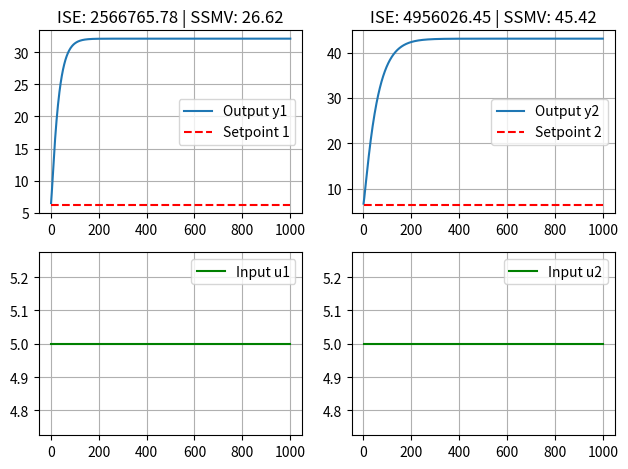

Write Python code to recreate this figure.
import numpy as np
from scipy.integrate import solve_ivp
import matplotlib.pyplot as plt
import math

class Quatro_Tanques:
    def __init__(self, dt=4, render_mode=None, setpoint=[6.2,6.35], max_steps=500, tol=0.05):
        
        self.dt = dt
        self.state = np.array([6.2,6.35,0.4836,1.1440], dtype = float)
        self.u_inicial = [2.4202, 1.6304]
        self.last_u = [2.4202, 1.6304]

        self.setpoint = setpoint # Array com 2 valores
        self.t = 0
        self.num_step = 0
        self.max_steps = int(max_steps)
        self.render_mode = render_mode
        self.tol = float(tol)



        #Parâmetros físicos
        self.A1 = 28 #cm2
        self.A2 = 32 #cm2
        self.A3 = 28 #cm2
        self.A4 = 32 #cm2

        self.a1 = 0.071 #cm2
        self.a2 = 0.051 #cm2
        self.a3 = 0.071 #cm2 
        self.a4 = 0.051 #cm2

        """
        #Fase Mínima
        self.k1 = 3.33 #cm2/Vs
        self.k2 = 3.35 #cm2/Vs

        self.gamma1 = 0.7
        self.gamma2 = 0.6
        """

        
        #Fase Não-Mínima:
        self.k1 = 3.24 #cm2/Vs
        self.k2 = 3.29 #cm2/Vs

        self.gamma1 = 0.43
        self.gamma2 = 0.34
        
        self.g = 981 #cm2/s2
        
        
        #Plots
        self.h1_hist = []
        self.h2_hist = []
        self.h3_hist = []
        self.h4_hist = []

        self.y1_hist = []
        self.y2_hist = []
        self.u1_hist = []
        self.u2_hist = []
        self.setpoint1_hist = []
        self.setpoint2_hist = []
        self.num_hist = []

        self.norm_limits = {
            'y':(0.0,20), #0.0, 12
            'u':(0.0 ,5.0),
            'e':(-20,20),
            'sp':(0.0,10),
            'deltau':(-5,5),
            'h3':(0,10),
            'h4':(0,10)
        }

        
        #Análise de Malha:
        self.ISE1 = 0.0
        self.ISE2 = 0.0
        self.SSMV1 = 0.0
        self.SSMV2 = 0.0

        
    # Função auxiliar para normalizar [-1, 1]
    def _normalize(self, value, key):
        min_v, max_v = self.norm_limits[key]
        # Clipa para garantir que não passe dos limites e estrague a rede
        value = np.clip(value, min_v, max_v)
        return 2 * (value - min_v) / (max_v - min_v) - 1

    # Função auxiliar para desnormalizar (Ação do Agente -> Física)
    def _denormalize_action(self, action_norm):
        # O agente entrega [-1, 1], convertemos para [u_min, u_max]
        min_v, max_v = self.norm_limits['u']
        # Fórmula inversa
        action_phys = 0.5 * (action_norm + 1) * (max_v - min_v) + min_v
        return action_phys

    def denormalize(self, value_norm, key):
        min_v, max_v = self.norm_limits[key]
        value_phys = 0.5 * (value_norm + 1) * (max_v - min_v) + min_v
        return value_phys
    
    def reset(self, setpoint = [6.2,6.35] ):

        self.state = np.array([6.2,6.35,0.4836,1.1440], dtype = float)
        
        self.setpoint=setpoint
        
        self.u_inicial = [2.4202, 1.6304]
        self.last_u = [2.4202, 1.6304]
        self.t = 0
        self.num_step = 0

        self.y1_hist = []
        self.y2_hist = []
        
        self.h1_hist = []
        self.h2_hist = []
        self.h3_hist = []
        self.h4_hist = []

        self.u1_hist = []
        self.u2_hist = []
        self.setpoint1_hist = []
        self.setpoint2_hist = []
        self.num_hist = []

        y1 = self.state[0]
        y2 = self.state[1]
        h3 = self.state[2]
        h4 = self.state[3]

        err1 = self.setpoint[0] - y1
        err2 = self.setpoint[1] - y2

        delta_u = [0,0]

        obs1 = np.array([
            self._normalize(err1, 'e'),
            self._normalize(y1, 'y'),
            self._normalize(self.setpoint[0], 'sp'),
            self._normalize(delta_u[0], 'deltau'),
            self._normalize(h3, 'h3'),
            self._normalize(h4, 'h4')
        ], dtype=np.float32)

        obs2 = np.array([
            self._normalize(err2, 'e'),
            self._normalize(y2, 'y'),
            self._normalize(self.setpoint[1], 'sp'),
            self._normalize(delta_u[1], 'deltau'),
            self._normalize(h3, 'h3'),
            self._normalize(h4, 'h4')
        ], dtype=np.float32)

        #Análise de Malha:
        self.ISE1 = 0.0
        self.ISE2 = 0.0
        self.SSMV1 = 0.0
        self.SSMV2 = 0.0

        return np.array([obs1, obs2]), {}
    
    def _ode(self, t, state, u):
        h1, h2, h3, h4 = state
        u1, u2 = u
        h1 = max(h1, 0.0)
        h2 = max(h2, 0.0)
        h3 = max(h3, 0.0)
        h4 = max(h4, 0.0)
        dh1 = -(self.a1 / self.A1)*np.sqrt(2*self.g*h1) + (self.a3/self.A1)*np.sqrt(2*self.g*h3) + ((self.gamma1*self.k1)/self.A1)*u1
        dh2 = -(self.a2 / self.A2)*np.sqrt(2*self.g*h2) + (self.a4/self.A2)*np.sqrt(2*self.g*h4) + ((self.gamma2*self.k2)/self.A2)*u2
        dh3 = -(self.a3 / self.A3)*np.sqrt(2*self.g*h3) + (((1-self.gamma2)*self.k2)/self.A3) * u2
        dh4 = -(self.a4 / self.A4)*np.sqrt(2*self.g*h4) + (((1-self.gamma1)*self.k1)/self.A4) * u1

        return [dh1, dh2, dh3, dh4]


    def step(self, actions_norm = [0,0], u=None):
        u_phys = self._denormalize_action(np.array(actions_norm).reshape(-1))

        u_phys = np.clip(u_phys, 0.0, 5.0)

        u_phys = u_phys if (u is None) else u

        delta_u = u_phys - self.last_u

        self.last_u = u_phys

        self.SSMV1 += (delta_u[0]**2) *self.dt
        self.SSMV2 += (delta_u[1]**2) *self.dt

        sol = solve_ivp(
            self._ode,
            [self.t, self.t + self.dt],
            self.state,
            args=(u_phys,),
            method='RK45',
            t_eval=[self.t + self.dt],
            rtol=1e-4, atol=1e-6
        )

        self.state = sol.y[:, -1]
        self.t += self.dt
        self.num_step += 1

        y1 = float(self.state[0])
        y2 = float(self.state[1])

        h3 = float(self.state[2])
        h4 = float(self.state[3])
        

        self.num_hist.append(self.num_step)
        self.y1_hist.append(y1)
        self.y2_hist.append(y2)
        self.u1_hist.append(u_phys[0])
        self.u2_hist.append(u_phys[1])
        self.setpoint1_hist.append(self.setpoint[0])
        self.setpoint2_hist.append(self.setpoint[1])
        
        error1 = self.setpoint[0] - y1
        error2 = self.setpoint[1] - y2

        self.ISE1 += error1**2 *self.dt
        self.ISE2 += error2**2 *self.dt

        obs1 = np.array([
            self._normalize(error1, 'e'),
            self._normalize(y1, 'y'),
            self._normalize(self.setpoint[0], 'sp'),
            self._normalize(delta_u[0], 'deltau'),
            self._normalize(h3, 'h3'),
            self._normalize(h4, 'h4')
        ], dtype=np.float32)

        obs2 = np.array([
            self._normalize(error2, 'e'),
            self._normalize(y2, 'y'),
            self._normalize(self.setpoint[1], 'sp'),
            self._normalize(delta_u[1], 'deltau'),
            self._normalize(h3, 'h3'),
            self._normalize(h4, 'h4')
        ], dtype=np.float32) 

        obs = np.array([obs1, obs2])
        
        fator_erro = 1
        fator_u = 1


        error1_norm = self._normalize(error1,'e')
        error2_norm = self._normalize(error2,'e')
        deltaU1_norm = self._normalize(delta_u[0],'deltau')
        deltaU2_norm = self._normalize(delta_u[1],'deltau')

        '''
        reward1 = -fator_erro*(error1**2) - fator_u*(delta_u[0]**2)
        reward2 = -fator_erro*(error2**2) - fator_u*(delta_u[1]**2)
        '''

        reward1 = -fator_erro*(error1_norm**2) - fator_u*(deltaU1_norm**2)
        reward2 = -fator_erro*(error2_norm**2) - fator_u*(deltaU2_norm**2)
        
        c = 1
        k = 0.5
        
        if abs(error1) < self.tol:
            reward1 += +c * math.exp(-k*abs(error1_norm)) # Bônus extra por atingir o alvo
        
        if abs(error2) < self.tol:
            reward2 += +c * math.exp(-k*abs(error2_norm)) # Bônus extra por atingir o alvo
        
        #reward1 += 0.1 * (1.0 - abs(error1_norm))
        #reward2 += 0.1 * (1.0 - abs(error2_norm))
        
        terminated = [False, False]

        if y1 > 20 or y2 > 20 or y1 < 0 or y2 < 0 or h3> 10 or h4>10:
            terminated = [True, True]
            reward1 += -5
            reward2 += -5
        
        
        truncated = self.num_step >= self.max_steps

        reward = np.array([reward1, reward2])
        
        self.h3_hist.append(h3)
        self.h4_hist.append(h4)
        info = {}
        return obs, reward, terminated, truncated, info
    
    def render(self):
        if self.render_mode is None: return
        plt.clf()
        # ... (código de plotagem usando self.y1_hist, etc - que já são físicos) ...
        # (Use o código de render que você já tem, ele vai plotar os dados físicos corretamente)
        plt.subplot(2, 2, 1)
        plt.plot(self.num_hist, self.y1_hist, label='Output y1')
        plt.plot(self.num_hist, self.setpoint1_hist, 'r--', label='Setpoint 1')
        plt.legend(); plt.grid(True)
        plt.title('ISE: {:.2f} | SSMV: {:.2f}'.format(self.ISE1, self.SSMV1))


        
        plt.subplot(2, 2, 2)
        plt.plot(self.num_hist, self.y2_hist, label='Output y2')
        plt.plot(self.num_hist, self.setpoint2_hist, 'r--', label='Setpoint 2')
        plt.legend(); plt.grid(True)
        plt.title('ISE: {:.2f} | SSMV: {:.2f}'.format(self.ISE2, self.SSMV2))



        plt.subplot(2, 2, 3)
        plt.plot(self.num_hist, self.u1_hist, label='Input u1', color='g')
        plt.legend(); plt.grid(True)
        
        plt.subplot(2, 2, 4)
        plt.plot(self.num_hist, self.u2_hist, label='Input u2', color='g')
        plt.legend(); plt.grid(True)
        
        plt.tight_layout()
        
        #plt.show()

if __name__ == "__main__":
    
    max_steps = 1000
    
    env = Quatro_Tanques(render_mode='human', max_steps=max_steps)
# Reinicia o ambiente
    obs, _ = env.reset()

# Sinal de controle constante para simplificar
    #u = env.u_inicial
    u = np.array([5,5])
# Loop de simulação
    for step in range(max_steps):

    # Executa um passo no modelo
        obs, reward, terminated, truncated, info = env.step(u=u)

# Mostra o resultado (deve exibir a curva y e o setpoint variando)
    
    env.render()
    plt.show()
